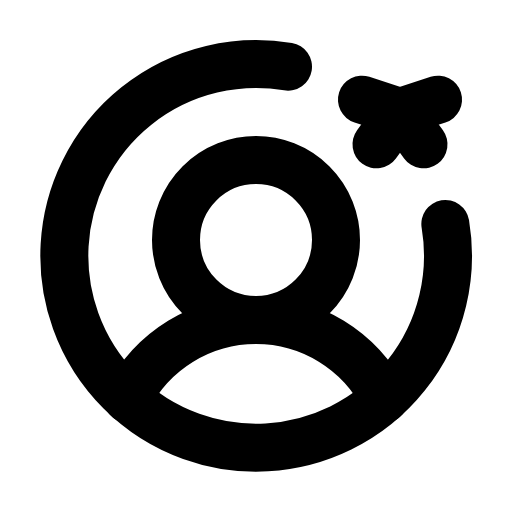
t = 0.00 s
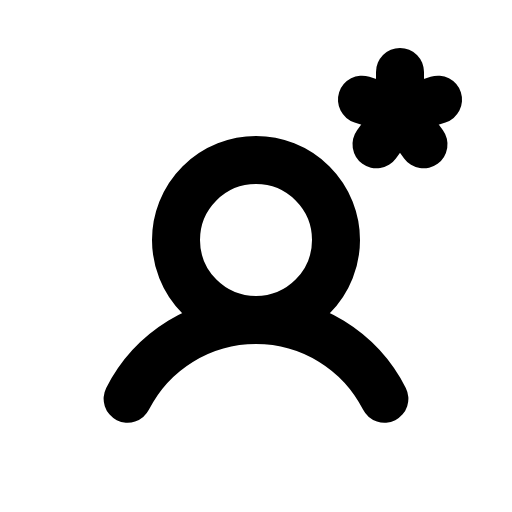
t = 2.10 s
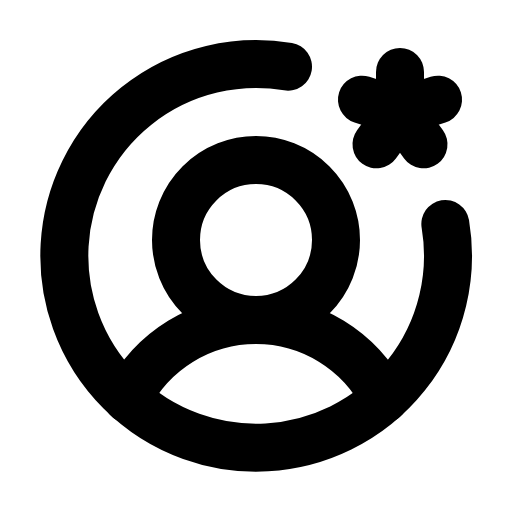
t = 2.48 s
t = 2.85 s: frame unchanged from t = 2.48 s, image omitted
t = 3.23 s: frame unchanged from t = 2.48 s, image omitted

The animated SVG that drew these frames (rendered in a browser with its animation timeline set to each time). Animation: 1 CSS @keyframes rule; one cycle of 3.60 s, repeats indefinitely.

<svg xmlns="http://www.w3.org/2000/svg" viewBox="0 0 256 256">
  <style>
    .draw-line {
      stroke-dasharray: 2000;
      stroke-dashoffset: 0;
    }
    svg:hover .draw-line {
      animation: phosphor-draw-in 1.5s ease-in-out infinite alternate;
    }
    @keyframes phosphor-draw-in {
      0%   { stroke-dashoffset: 2000; }
      100% { stroke-dashoffset: 0; }
    }
  </style><rect width="256" height="256" fill="none"/><line x1="200" y1="56" x2="200" y2="36" fill="none" stroke="currentColor" stroke-linecap="round" stroke-linejoin="round" stroke-width="24" class="draw-line" pathLength="1" style="animation-delay: 0s"/><line x1="200" y1="56" x2="180.98" y2="49.82" fill="none" stroke="currentColor" stroke-linecap="round" stroke-linejoin="round" stroke-width="24" class="draw-line" pathLength="1" style="animation-delay: 0.3s"/><line x1="200" y1="56" x2="188.24" y2="72.18" fill="none" stroke="currentColor" stroke-linecap="round" stroke-linejoin="round" stroke-width="24" class="draw-line" pathLength="1" style="animation-delay: 0.6s"/><line x1="200" y1="56" x2="211.76" y2="72.18" fill="none" stroke="currentColor" stroke-linecap="round" stroke-linejoin="round" stroke-width="24" class="draw-line" pathLength="1" style="animation-delay: 0.9s"/><line x1="200" y1="56" x2="219.02" y2="49.82" fill="none" stroke="currentColor" stroke-linecap="round" stroke-linejoin="round" stroke-width="24" class="draw-line" pathLength="1" style="animation-delay: 1.2s"/><circle cx="128" cy="120" r="40" fill="none" stroke="currentColor" stroke-linecap="round" stroke-linejoin="round" stroke-width="24" class="draw-line" pathLength="1" style="animation-delay: 1.5s"/><path d="M63.8,199.37a72,72,0,0,1,128.4,0" fill="none" stroke="currentColor" stroke-linecap="round" stroke-linejoin="round" stroke-width="24" class="draw-line" pathLength="1" style="animation-delay: 1.8s"/><path d="M222.67,112A95.92,95.92,0,1,1,144,33.33" fill="none" stroke="currentColor" stroke-linecap="round" stroke-linejoin="round" stroke-width="24" class="draw-line" pathLength="1" style="animation-delay: 2.1s"/></svg>
